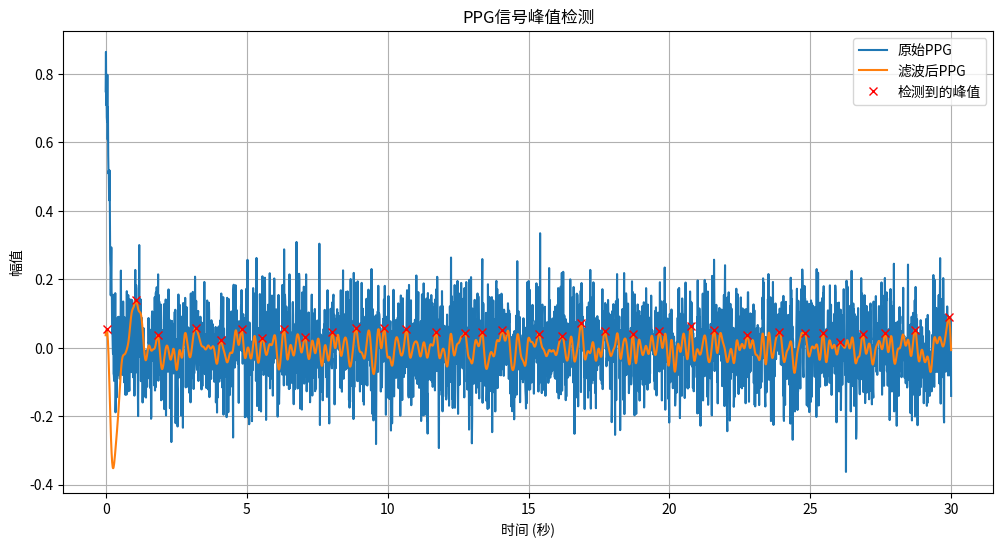
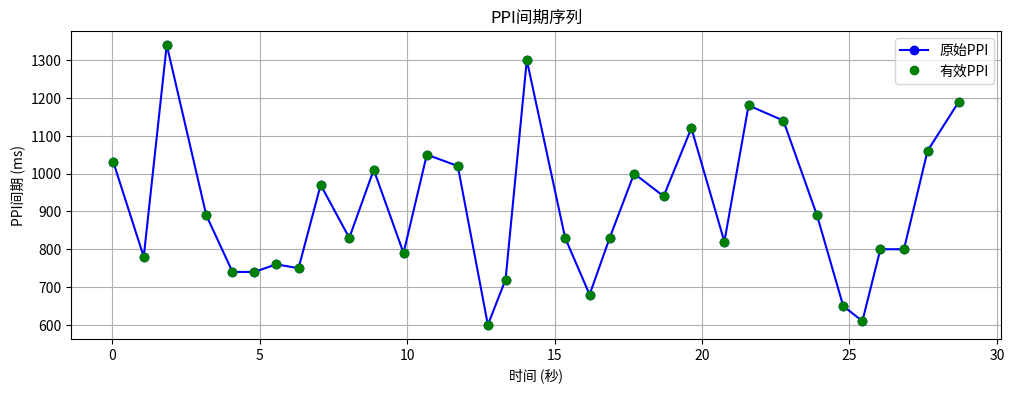

Generate these figures, in order, with matplotlib: (Note: this script raises an exception after producing the figures.)
import numpy as np
import matplotlib.pyplot as plt
from scipy import signal
from scipy.signal import find_peaks


def calculate_ppi_from_ppg(ppg_signal, fs, plot=False):
    """
    从PPG信号计算PPI(脉搏波间期)序列

    参数:
        ppg_signal: PPG信号数据
        fs: 采样频率(Hz)
        plot: 是否绘制检测结果

    返回:
        ppi_intervals: PPI间隔序列(秒)
        peak_indices: 脉搏波峰值位置的索引数组
    """
    # 1. 信号预处理
    # 带通滤波(0.5-5Hz)去除噪声和基线漂移
    b, a = signal.butter(4, [0.5, 5], btype='bandpass', fs=fs)
    filtered_ppg = signal.filtfilt(b, a, ppg_signal)

    # 2. 峰值检测
    # 计算移动平均作为动态阈值
    window_size = int(fs * 0.6)  # 600ms窗口
    moving_avg = np.convolve(filtered_ppg, np.ones(window_size) / window_size, mode='same')

    # 寻找高于移动平均1.2倍的峰值
    height_threshold = 1.2 * moving_avg
    peaks, properties = find_peaks(filtered_ppg,
                                   height=height_threshold,
                                   distance=int(fs * 0.6))  # 最小间隔0.6秒

    # 3. 计算PPI间期(秒)
    peak_times = peaks / fs
    ppi_intervals = np.diff(peak_times)

    # 4. 异常值处理 (使用中位数绝对偏差)
    median_ppi = np.median(ppi_intervals)
    mad = 1.4826 * np.median(np.abs(ppi_intervals - median_ppi))  # 1.4826是高斯分布的比例因子
    valid_mask = np.abs(ppi_intervals - median_ppi) < 3 * mad  # 3倍MAD阈值
    cleaned_ppi = ppi_intervals[valid_mask]

    if plot:
        plt.figure(figsize=(12, 6))
        plt.plot(np.arange(len(ppg_signal)) / fs, ppg_signal, label='原始PPG')
        plt.plot(np.arange(len(filtered_ppg)) / fs, filtered_ppg, label='滤波后PPG')
        plt.plot(peaks / fs, filtered_ppg[peaks], 'rx', label='检测到的峰值')
        plt.xlabel('时间 (秒)')
        plt.ylabel('幅值')
        plt.title('PPG信号峰值检测')
        plt.legend()
        plt.grid()
        plt.show()

        plt.figure(figsize=(12, 4))
        plt.plot(peak_times[:-1], ppi_intervals * 1000, 'bo-', label='原始PPI')
        plt.plot(peak_times[:-1][valid_mask], cleaned_ppi * 1000, 'go', label='有效PPI')
        plt.xlabel('时间 (秒)')
        plt.ylabel('PPI间期 (ms)')
        plt.title('PPI间期序列')
        plt.legend()
        plt.grid()
        plt.show()

    return cleaned_ppi, peaks[valid_mask]


# 示例使用
if __name__ == "__main__":
    # 生成模拟PPG信号
    fs = 100  # 采样频率100Hz
    duration = 30  # 30秒数据
    t = np.linspace(0, duration, int(fs * duration))

    # 基础心率(随时间变化)
    base_hr = 60 + 5 * np.sin(2 * np.pi * 0.1 * t)  # 心率在55-65bpm之间变化

    # 生成PPG信号 (模拟脉搏波)
    ppg_signal = np.zeros_like(t)
    for i in range(len(t)):
        # 每个心跳生成一个脉搏波
        if i == 0 or (i > 0 and t[i] - t[i - 1] > 0.6):  # 至少间隔600ms
            pulse_width = 0.3  # 脉搏波宽度
            pulse = np.exp(-40 * (t - t[i]) ** 2)  # 高斯波形模拟脉搏
            ppg_signal += pulse * (0.8 + 0.2 * np.random.rand())  # 添加随机幅值变化

    # 添加噪声
    ppg_signal += 0.1 * np.random.normal(size=len(t))

    # 计算PPI间期
    ppi_intervals, peak_indices = calculate_ppi_from_ppg(ppg_signal, fs, plot=True)

    # 打印结果
    print(f"检测到{len(peak_indices)}个脉搏波峰值")
    print(f"平均心率: {60 / np.mean(ppi_intervals):.1f} bpm")
    print("前10个PPI间期(ms):", np.round(ppi_intervals[:10] * 1000, 1))